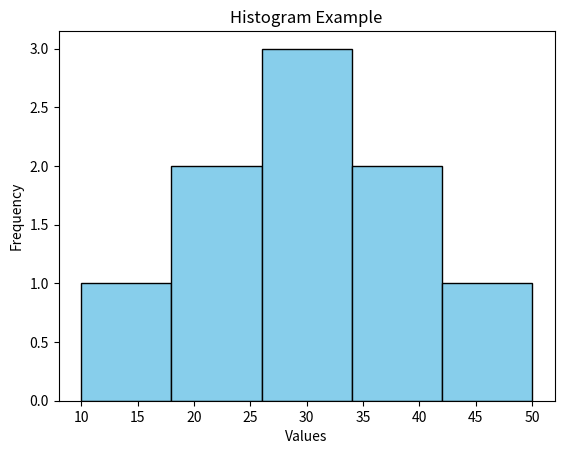

The script that saved this image:
import matplotlib.pyplot as plt
import numpy as np

data = [10,20,20,30,30,30,40,40,50]

plt.hist(
    data,
    bins=5,
    color='skyblue',
    edgecolor='black'
)

plt.title("Histogram Example")
plt.xlabel("Values")
plt.ylabel("Frequency")

plt.show()
